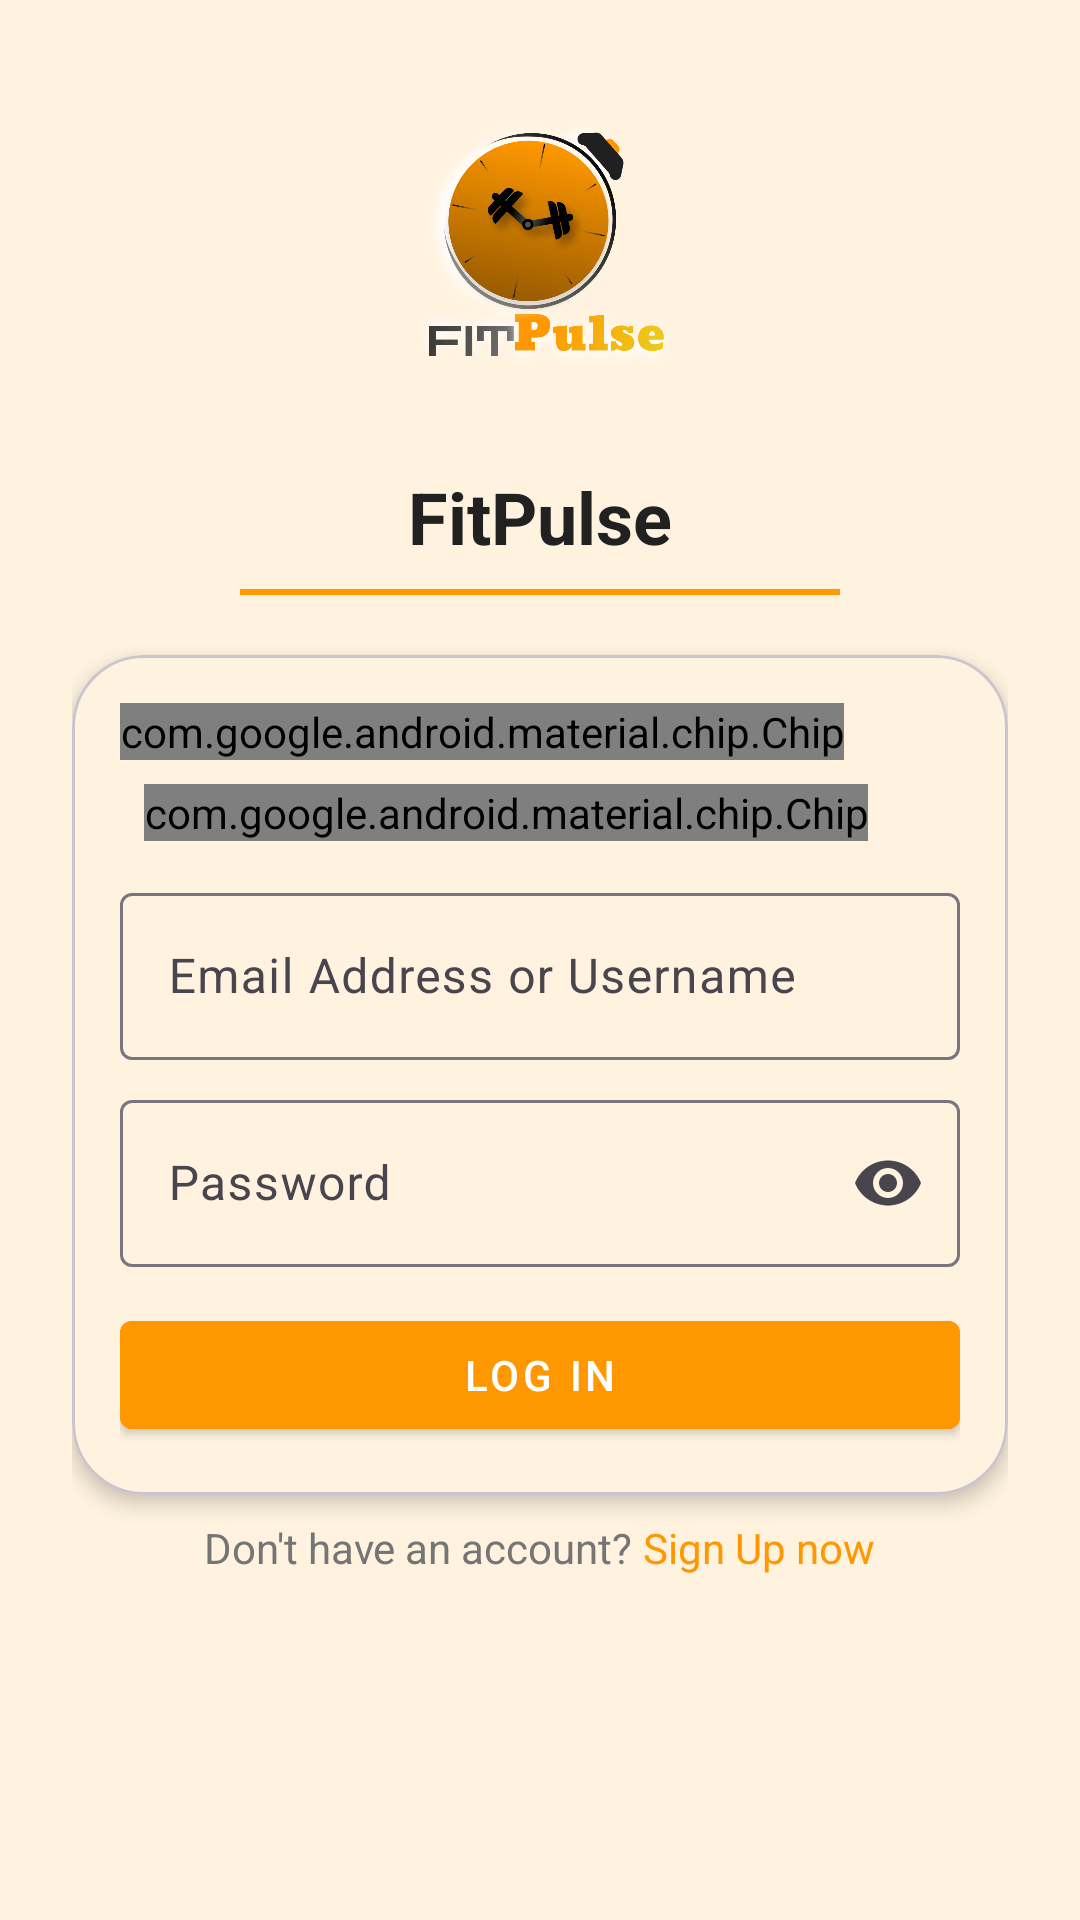

Here is an Android app screen rendered from its layout file. Give the layout XML and the strings, colors and styles it references.
<!-- AndroidManifest.xml: application theme Theme.WellnessTrack -->
<!-- res/layout/activity_login.xml -->
<?xml version="1.0" encoding="utf-8"?>
<androidx.coordinatorlayout.widget.CoordinatorLayout xmlns:android="http://schemas.android.com/apk/res/android"
    xmlns:app="http://schemas.android.com/apk/res-auto"
    xmlns:tools="http://schemas.android.com/tools"
    android:layout_width="match_parent"
    android:layout_height="match_parent"
    android:background="@color/bg_warm"
    tools:context=".auth.LoginActivity">

    <ScrollView
        android:layout_width="match_parent"
        android:layout_height="match_parent"
        android:fillViewport="true">

        <LinearLayout
            android:layout_width="match_parent"
            android:layout_height="wrap_content"
            android:orientation="vertical"
            android:padding="24dp"
            android:gravity="center_horizontal">

            
            <ImageView
                android:layout_width="120dp"
                android:layout_height="120dp"
                android:src="@drawable/bestapplogo"
                android:contentDescription="WellnessTrack app logo" />

            <TextView
                android:layout_width="wrap_content"
                android:layout_height="wrap_content"
                android:text="FitPulse"
                android:textSize="24sp"
                android:textStyle="bold"
                android:textColor="@color/text_primary"
                android:layout_marginTop="12dp" />

            <View
                android:layout_width="200dp"
                android:layout_height="2dp"
                android:layout_marginTop="8dp"
                android:background="@color/primary_orange" />

            <com.google.android.material.card.MaterialCardView
                android:layout_width="match_parent"
                android:layout_height="wrap_content"
                app:cardCornerRadius="24dp"
                app:cardElevation="4dp"
                android:backgroundTint="@color/bg_warm"
                android:layout_marginTop="20dp">

                <LinearLayout
                    android:layout_width="match_parent"
                    android:layout_height="wrap_content"
                    android:orientation="vertical"
                    android:padding="16dp">

                    <com.google.android.material.chip.ChipGroup
                        android:layout_width="wrap_content"
                        android:layout_height="wrap_content"
                        app:singleSelection="true">

                        <com.google.android.material.chip.Chip
                            android:id="@+id/btnTabLogin"
                            style="@style/Widget.MaterialComponents.Chip.Choice"
                            android:layout_width="wrap_content"
                            android:layout_height="wrap_content"
                            android:text="Login"
                            app:chipBackgroundColor="@color/tab_chip_background"
                            android:textColor="@color/tab_chip_text_color"
                            android:checkable="true"
                            android:checked="true"/>

                        <com.google.android.material.chip.Chip
                            android:id="@+id/btnTabSignup"
                            style="@style/Widget.MaterialComponents.Chip.Choice"
                            android:layout_width="wrap_content"
                            android:layout_height="wrap_content"
                            android:layout_marginStart="8dp"
                            android:text="Sign up"
                            app:chipBackgroundColor="@color/tab_chip_background"
                            android:textColor="@color/tab_chip_text_color"
                            android:checkable="true" />

                    </com.google.android.material.chip.ChipGroup>

                    
                    <LinearLayout
                        android:id="@+id/loginForm"
                        android:layout_width="match_parent"
                        android:layout_height="wrap_content"
                        android:orientation="vertical"
                        android:layout_marginTop="12dp">

                        <com.google.android.material.textfield.TextInputLayout
                            android:layout_width="match_parent"
                            android:layout_height="wrap_content"
                            android:hint="Email Address or Username">

                            <com.google.android.material.textfield.TextInputEditText
                                android:id="@+id/etLoginIdentifier"
                                android:layout_width="match_parent"
                                android:layout_height="wrap_content"
                                android:inputType="textEmailAddress" />
                        </com.google.android.material.textfield.TextInputLayout>

                        <com.google.android.material.textfield.TextInputLayout
                            android:layout_width="match_parent"
                            android:layout_height="wrap_content"
                            android:hint="Password"
                            app:endIconMode="password_toggle"
                            android:layout_marginTop="8dp">

                            <com.google.android.material.textfield.TextInputEditText
                                android:id="@+id/etLoginPassword"
                                android:layout_width="match_parent"
                                android:layout_height="wrap_content"
                                android:inputType="textPassword" />
                        </com.google.android.material.textfield.TextInputLayout>

                        <com.google.android.material.button.MaterialButton
                            android:id="@+id/btnLogin"
                            style="@style/Widget.MaterialComponents.Button"
                            android:layout_width="match_parent"
                            android:layout_height="48dp"
                            android:layout_marginTop="12dp"
                            android:text="Log in"
                            android:backgroundTint="@color/primary_orange"
                            android:textColor="@android:color/white" />

                    </LinearLayout>

                    
                    <LinearLayout
                        android:id="@+id/signupForm"
                        android:layout_width="match_parent"
                        android:layout_height="wrap_content"
                        android:orientation="vertical"
                        android:visibility="gone"
                        android:layout_marginTop="12dp">

                        <com.google.android.material.textfield.TextInputLayout
                            android:layout_width="match_parent"
                            android:layout_height="wrap_content"
                            android:hint="Username">

                            <com.google.android.material.textfield.TextInputEditText
                                android:id="@+id/etSignupUsername"
                                android:layout_width="match_parent"
                                android:layout_height="wrap_content" />
                        </com.google.android.material.textfield.TextInputLayout>

                        <com.google.android.material.textfield.TextInputLayout
                            android:layout_width="match_parent"
                            android:layout_height="wrap_content"
                            android:hint="Email Address"
                            android:layout_marginTop="8dp">

                            <com.google.android.material.textfield.TextInputEditText
                                android:id="@+id/etSignupEmail"
                                android:layout_width="match_parent"
                                android:layout_height="wrap_content"
                                android:inputType="textEmailAddress" />
                        </com.google.android.material.textfield.TextInputLayout>

                        <com.google.android.material.textfield.TextInputLayout
                            android:layout_width="match_parent"
                            android:layout_height="wrap_content"
                            android:hint="Password"
                            app:endIconMode="password_toggle"
                            android:layout_marginTop="8dp">

                            <com.google.android.material.textfield.TextInputEditText
                                android:id="@+id/etSignupPassword"
                                android:layout_width="match_parent"
                                android:layout_height="wrap_content"
                                android:inputType="textPassword" />
                        </com.google.android.material.textfield.TextInputLayout>

                        <com.google.android.material.textfield.TextInputLayout
                            android:layout_width="match_parent"
                            android:layout_height="wrap_content"
                            android:hint="Confirm Password"
                            app:endIconMode="password_toggle"
                            android:layout_marginTop="8dp">

                            <com.google.android.material.textfield.TextInputEditText
                                android:id="@+id/etSignupConfirm"
                                android:layout_width="match_parent"
                                android:layout_height="wrap_content"
                                android:inputType="textPassword" />
                        </com.google.android.material.textfield.TextInputLayout>

                        <com.google.android.material.button.MaterialButton
                            android:id="@+id/btnSignup"
                            style="@style/Widget.MaterialComponents.Button"
                            android:layout_width="match_parent"
                            android:layout_height="48dp"
                            android:layout_marginTop="12dp"
                            android:text="Sign Up"
                            android:backgroundTint="@color/primary_orange"
                            android:textColor="@android:color/white" />

                    </LinearLayout>

                </LinearLayout>

            </com.google.android.material.card.MaterialCardView>

            
            <LinearLayout
                android:layout_width="match_parent"
                android:layout_height="wrap_content"
                android:orientation="horizontal"
                android:gravity="center"
                android:layout_marginTop="8dp">

                <TextView android:layout_width="wrap_content" android:layout_height="wrap_content" android:text="Don't have an account?" android:textColor="@color/text_secondary" />
                <TextView android:id="@+id/tvSwitch" android:layout_width="wrap_content" android:layout_height="wrap_content" android:text=" Sign Up now" android:textColor="@color/primary_orange" android:clickable="true" android:focusable="true" />

            </LinearLayout>

        </LinearLayout>

    </ScrollView>

</androidx.coordinatorlayout.widget.CoordinatorLayout>
<!-- resources referenced by this layout -->
<resources>
  <color name="bg_warm">#FFF3E0</color>
  <color name="primary_orange">#FF9800</color>
  <color name="text_primary">#212121</color>
  <color name="text_secondary">#757575</color>
  <!-- drawable bestapplogo: png bitmap (drawable, 402847 bytes) -->
  <style name="Theme.WellnessTrack" parent="Base.Theme.WellnessTrack" />
  <style name="Base.Theme.WellnessTrack" parent="Theme.Material3.DayNight.NoActionBar">
          
          
          <item name="android:textColorHint">@color/textColorHintDark</item>
          <item name="colorPrimary">@color/primary_orange</item>
          <item name="colorOnPrimary">@color/text_primary</item>
          <item name="colorSurface">@color/primary_orange</item>
          <item name="android:windowBackground">@color/bg_warm</item>
      </style>
  <color name="textColorHintDark">#A9A9A9</color>
</resources>
